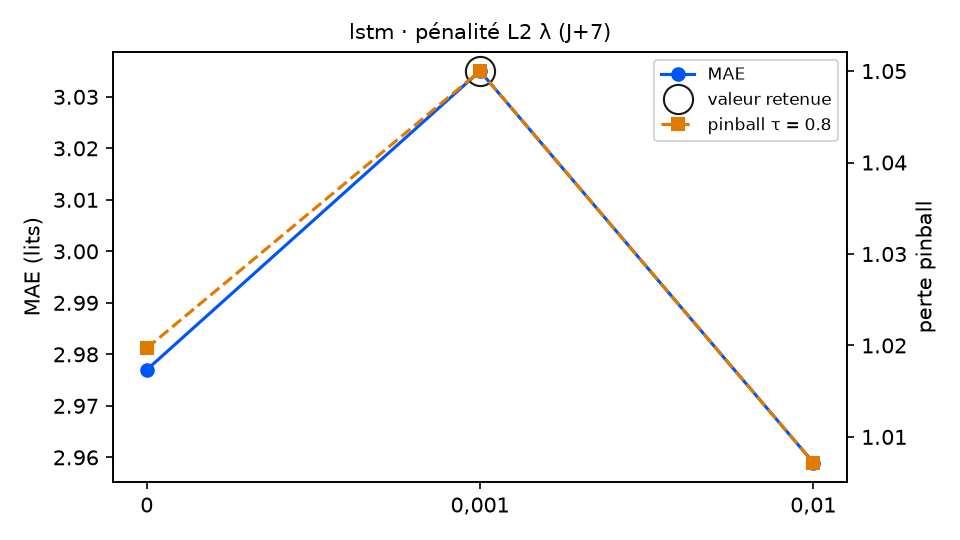

Data behind this chart, as committed beside it:
variante; MAE; RMSE; biais; pinball τ=0.8; couverture 90 %; temps (s); DM p (pinball τ=0.8); p Holm; DM p (MAE); vs choix retenu
lambda_ = 0; 2.977; 3.594; -0.047; 1.02; 82.5; 6.4; 0.3782; 0.6266; 0.3474; équivalent
lambda_ = 0,001 (retenu); 3.035; 3.644; -0.105; 1.05; 80.2; 10.5; ; ; ; — choix retenu
lambda_ = 0,01; 2.959; 3.579; -0.16; 1.007; 81.9; 7.7; 0.3133; 0.6266; 0.1655; équivalent
